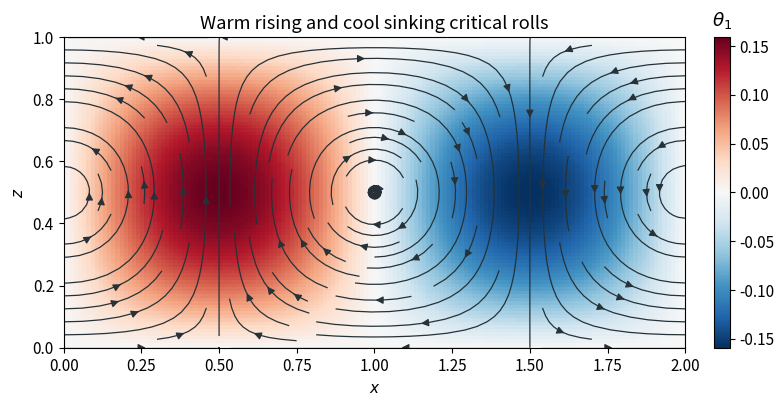

Generate this figure with matplotlib: (Note: this script raises an exception after producing the figure.)
"""Original Darcy-convection mode visualization; write PNG to cwd."""
from pathlib import Path
import numpy as np
import matplotlib
matplotlib.use('Agg')
import matplotlib.pyplot as plt
plt.rcParams.update({'font.size':11,'figure.facecolor':'white','savefig.facecolor':'white'})
x=np.linspace(0,2,151);z=np.linspace(0,1,91);X,Z=np.meshgrid(x,z)
theta=np.sin(np.pi*X)*np.sin(np.pi*Z)/(2*np.pi)
u=np.pi*np.cos(np.pi*X)*np.cos(np.pi*Z)
w=np.pi*np.sin(np.pi*X)*np.sin(np.pi*Z)
fig,ax=plt.subplots(figsize=(9.5,4.2),dpi=100)
c=ax.pcolormesh(X,Z,theta,cmap='RdBu_r',vmin=-1/(2*np.pi),vmax=1/(2*np.pi),shading='auto',rasterized=True)
ax.streamplot(x,z,u,w,density=(1.1,.85),color='#263238',linewidth=.9,arrowsize=1.1)
ax.set(xlim=(0,2),ylim=(0,1),xlabel='$x$',ylabel='$z$',title='Warm rising and cool sinking critical rolls')
ax.set_aspect('equal')
cb=fig.colorbar(c,ax=ax,pad=.035,fraction=.03)
cb.ax.set_title(r'$\theta_1$', pad=8)
fig.subplots_adjust(left=.065,right=.94,top=.90,bottom=.16)
fig.savefig(Path.cwd()/(Path(__file__).stem+'.png'),dpi=100)
plt.close(fig)
